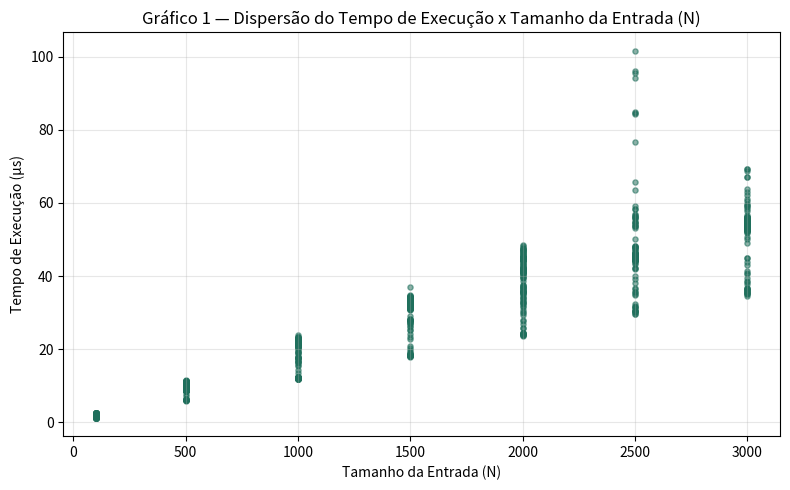
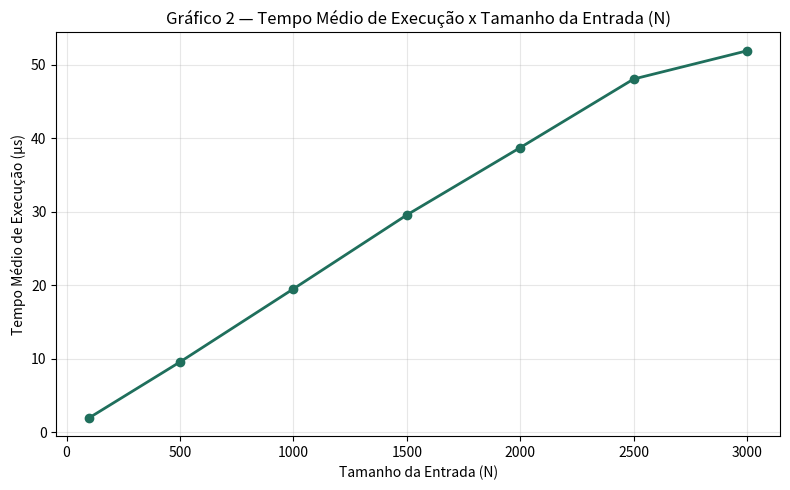
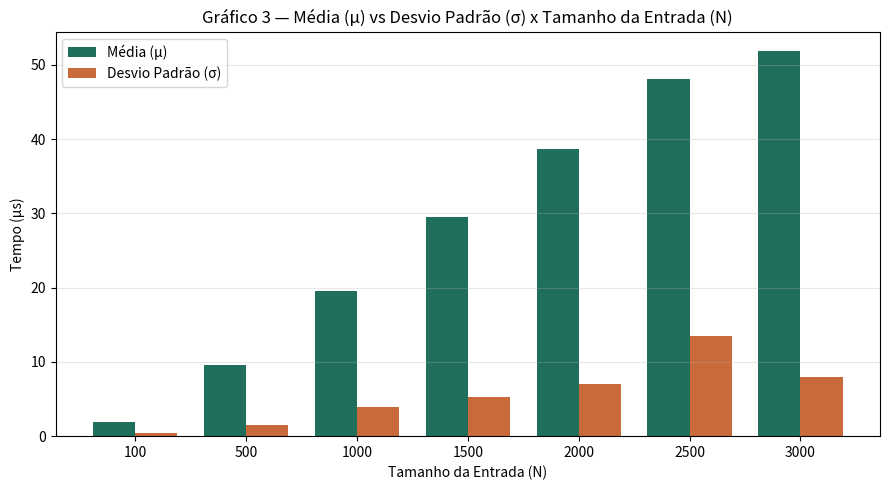
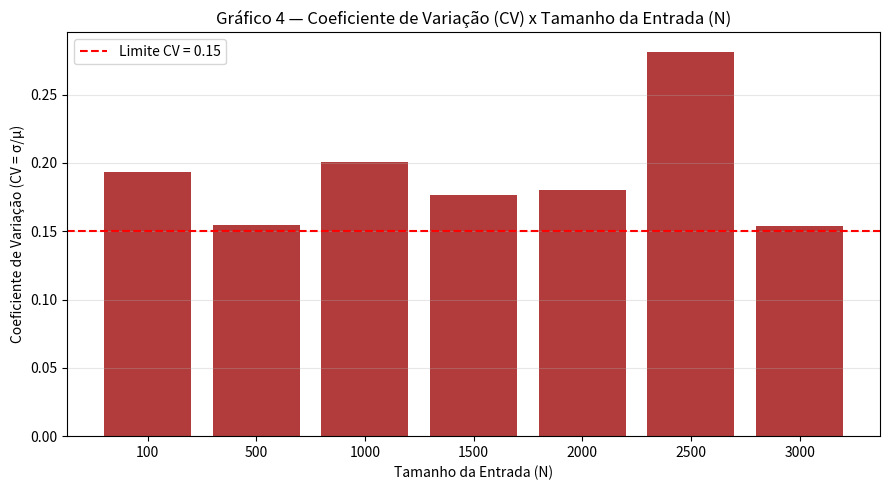

The script that saved these images, in order:
"""
Validação de Setup Computacional — VERSÃO 2 (pós-diagnóstico)

A 1a rodada (validar_setup.py) resultou REPROVADA: para N pequenos, uma
única execução do loop banal dura poucos microssegundos, ordem de
grandeza próxima da resolução/ruído do próprio medidor de tempo e do
escalonador do SO. Isso é exatamente o cenário descrito no slide "A
Ilusão do Determinismo": o ruído do ambiente (aqui, uma VM de nuvem
compartilhada com 1 vCPU) domina o sinal.

Seguindo o próprio fluxograma da disciplina (ramo "Setup Reprovado,
isolar ambiente e reiniciar"), duas medidas de isolamento são aplicadas
nesta 2a rodada, mantendo o restante da metodologia idêntico:

  1. Coletor de lixo (GC) desabilitado durante a medição, eliminando
     picos de pausa do Garbage Collector do Python (fonte de variação
     citada explicitamente no slide 4).
  2. Cada ΔT_r passa a medir um BLOCO de K execuções do loop banal (em
     vez de uma única execução), e o tempo é dividido por K. Isso é a
     técnica padrão de microbenchmarking para elevar a duração de cada
     medição bem acima da resolução do timer e do ruído do escalonador,
     sem alterar a natureza do experimento (mede-se o mesmo loop banal).
"""

import time
import random
import gc
import statistics
import csv
import json
import os

import numpy as np
import matplotlib
matplotlib.use("Agg")
import matplotlib.pyplot as plt

N_VALUES = [100, 500, 1000, 1500, 2000, 2500, 3000]
R = 40
TRIALS = 3
CV_LIMIT = 0.15
SEED_BASE = 42
K_BATCH = 400   # execuções do loop banal por medição (eleva a duração medida)

OUT_DIR = "outputs"
PLOT_DIR = "plots"


def gerar_lista_aleatoria(n, rng):
    return [rng.random() for _ in range(n)]


def loop_banal(lista):
    acc = 0.0
    for x in lista:
        acc += x
    return acc


def medir_delta_t(n, rng, k=K_BATCH):
    """Mede ΔT_r como a média de k execuções consecutivas do loop banal,
    com o coletor de lixo desabilitado durante a janela de medição."""
    lista = gerar_lista_aleatoria(n, rng)
    gc_estava_ativo = gc.isenabled()
    gc.disable()
    try:
        t0 = time.perf_counter()
        for _ in range(k):
            loop_banal(lista)
        t1 = time.perf_counter()
    finally:
        if gc_estava_ativo:
            gc.enable()
    return (t1 - t0) / k


def executar_trial(trial_id):
    rng = random.Random(SEED_BASE + trial_id)
    linhas = []
    for n in N_VALUES:
        tempos = [medir_delta_t(n, rng) for _ in range(R)]
        mu = statistics.mean(tempos)
        sigma = statistics.stdev(tempos) if len(tempos) > 1 else 0.0
        cv = (sigma / mu) if mu > 0 else 0.0
        linhas.append({"trial": trial_id, "n": n, "tempos": tempos,
                        "mu": mu, "sigma": sigma, "cv": cv})
    return linhas


def gerar_plots(resultados, out_dir=PLOT_DIR):
    os.makedirs(out_dir, exist_ok=True)
    tempos_por_n = {n: [] for n in N_VALUES}
    for linha in resultados:
        tempos_por_n[linha["n"]].extend(linha["tempos"])

    mu_por_n, sigma_por_n, cv_por_n = {}, {}, {}
    for n in N_VALUES:
        t = tempos_por_n[n]
        mu_por_n[n] = statistics.mean(t)
        sigma_por_n[n] = statistics.stdev(t)
        cv_por_n[n] = sigma_por_n[n] / mu_por_n[n] if mu_por_n[n] > 0 else 0.0

    plt.figure(figsize=(8, 5))
    for n in N_VALUES:
        xs = [n] * len(tempos_por_n[n])
        plt.scatter(xs, [t * 1e6 for t in tempos_por_n[n]], s=14, alpha=0.55, color="#1f6f5c")
    plt.xlabel("Tamanho da Entrada (N)")
    plt.ylabel("Tempo de Execução (µs)")
    plt.title("Gráfico 1 — Dispersão do Tempo de Execução x Tamanho da Entrada (N)")
    plt.grid(alpha=0.3)
    plt.tight_layout()
    plt.savefig(f"{out_dir}/grafico1_dispersao.png", dpi=150)
    plt.close()

    plt.figure(figsize=(8, 5))
    medias_us = [mu_por_n[n] * 1e6 for n in N_VALUES]
    plt.plot(N_VALUES, medias_us, marker="o", color="#1f6f5c", linewidth=2)
    plt.xlabel("Tamanho da Entrada (N)")
    plt.ylabel("Tempo Médio de Execução (µs)")
    plt.title("Gráfico 2 — Tempo Médio de Execução x Tamanho da Entrada (N)")
    plt.grid(alpha=0.3)
    plt.tight_layout()
    plt.savefig(f"{out_dir}/grafico2_tempo_medio.png", dpi=150)
    plt.close()

    x = np.arange(len(N_VALUES))
    width = 0.38
    plt.figure(figsize=(9, 5))
    plt.bar(x - width / 2, medias_us, width, label="Média (μ)", color="#1f6f5c")
    plt.bar(x + width / 2, [sigma_por_n[n] * 1e6 for n in N_VALUES], width,
            label="Desvio Padrão (σ)", color="#c96a3a")
    plt.xticks(x, N_VALUES)
    plt.xlabel("Tamanho da Entrada (N)")
    plt.ylabel("Tempo (µs)")
    plt.title("Gráfico 3 — Média (μ) vs Desvio Padrão (σ) x Tamanho da Entrada (N)")
    plt.legend()
    plt.grid(alpha=0.3, axis="y")
    plt.tight_layout()
    plt.savefig(f"{out_dir}/grafico3_media_desvio.png", dpi=150)
    plt.close()

    plt.figure(figsize=(9, 5))
    cvs = [cv_por_n[n] for n in N_VALUES]
    cores = ["#1f6f5c" if c <= CV_LIMIT else "#b23b3b" for c in cvs]
    plt.bar([str(n) for n in N_VALUES], cvs, color=cores)
    plt.axhline(y=CV_LIMIT, color="red", linestyle="--", linewidth=1.5,
                label=f"Limite CV = {CV_LIMIT}")
    plt.xlabel("Tamanho da Entrada (N)")
    plt.ylabel("Coeficiente de Variação (CV = σ/μ)")
    plt.title("Gráfico 4 — Coeficiente de Variação (CV) x Tamanho da Entrada (N)")
    plt.legend()
    plt.grid(alpha=0.3, axis="y")
    plt.tight_layout()
    plt.savefig(f"{out_dir}/grafico4_cv.png", dpi=150)
    plt.close()

    return {"mu_por_n": mu_por_n, "sigma_por_n": sigma_por_n, "cv_por_n": cv_por_n}


def avaliar_aprovacao(resultados):
    piores = [(l["trial"], l["n"], l["cv"]) for l in resultados]
    max_cv = max(c for _, _, c in piores)
    reprovados = [(t, n, c) for t, n, c in piores if c > CV_LIMIT]
    return len(reprovados) == 0, max_cv, reprovados


def main():
    os.makedirs(OUT_DIR, exist_ok=True)
    print("=" * 70)
    print("VALIDAÇÃO DE SETUP — RODADA 2 (ambiente isolado: GC off + batch K=%d)" % K_BATCH)
    print("=" * 70)

    resultados = []
    for trial in range(1, TRIALS + 1):
        print(f"   -> Repetição {trial}/{TRIALS}...")
        resultados.extend(executar_trial(trial))

    agregados = gerar_plots(resultados)
    aprovado, max_cv, reprovados = avaliar_aprovacao(resultados)

    with open(f"{OUT_DIR}/resumo_por_trial.csv", "w", newline="") as f:
        writer = csv.writer(f)
        writer.writerow(["trial", "n", "tempo_medio_us", "desvio_padrao_us", "cv_percentual"])
        for linha in resultados:
            writer.writerow([linha["trial"], linha["n"],
                              f"{linha['mu']*1e6:.4f}", f"{linha['sigma']*1e6:.4f}",
                              f"{linha['cv']*100:.2f}"])

    with open(f"{OUT_DIR}/resumo_agregado.csv", "w", newline="") as f:
        writer = csv.writer(f)
        writer.writerow(["n", "tempo_medio_us", "desvio_padrao_us", "cv_percentual"])
        for n in N_VALUES:
            writer.writerow([n, f"{agregados['mu_por_n'][n]*1e6:.4f}",
                              f"{agregados['sigma_por_n'][n]*1e6:.4f}",
                              f"{agregados['cv_por_n'][n]*100:.2f}"])

    resultado_final = {
        "N_VALUES": N_VALUES, "R": R, "TRIALS": TRIALS, "K_BATCH": K_BATCH,
        "CV_LIMIT": CV_LIMIT, "aprovado": aprovado,
        "cv_maximo_observado": max_cv, "casos_reprovados": reprovados,
    }
    with open(f"{OUT_DIR}/resultado_final.json", "w") as f:
        json.dump(resultado_final, f, indent=2, default=str)

    print("\n" + "=" * 70)
    if aprovado:
        print(f"RESULTADO: SETUP APROVADO (CV máximo observado = {max_cv*100:.2f}% <= 15%)")
    else:
        print(f"RESULTADO: SETUP REPROVADO — {len(reprovados)} caso(s) com CV > 15%")
        for t, n, c in reprovados:
            print(f"   - Trial {t}, N={n}: CV = {c*100:.2f}%")
    print("=" * 70)


if __name__ == "__main__":
    main()
